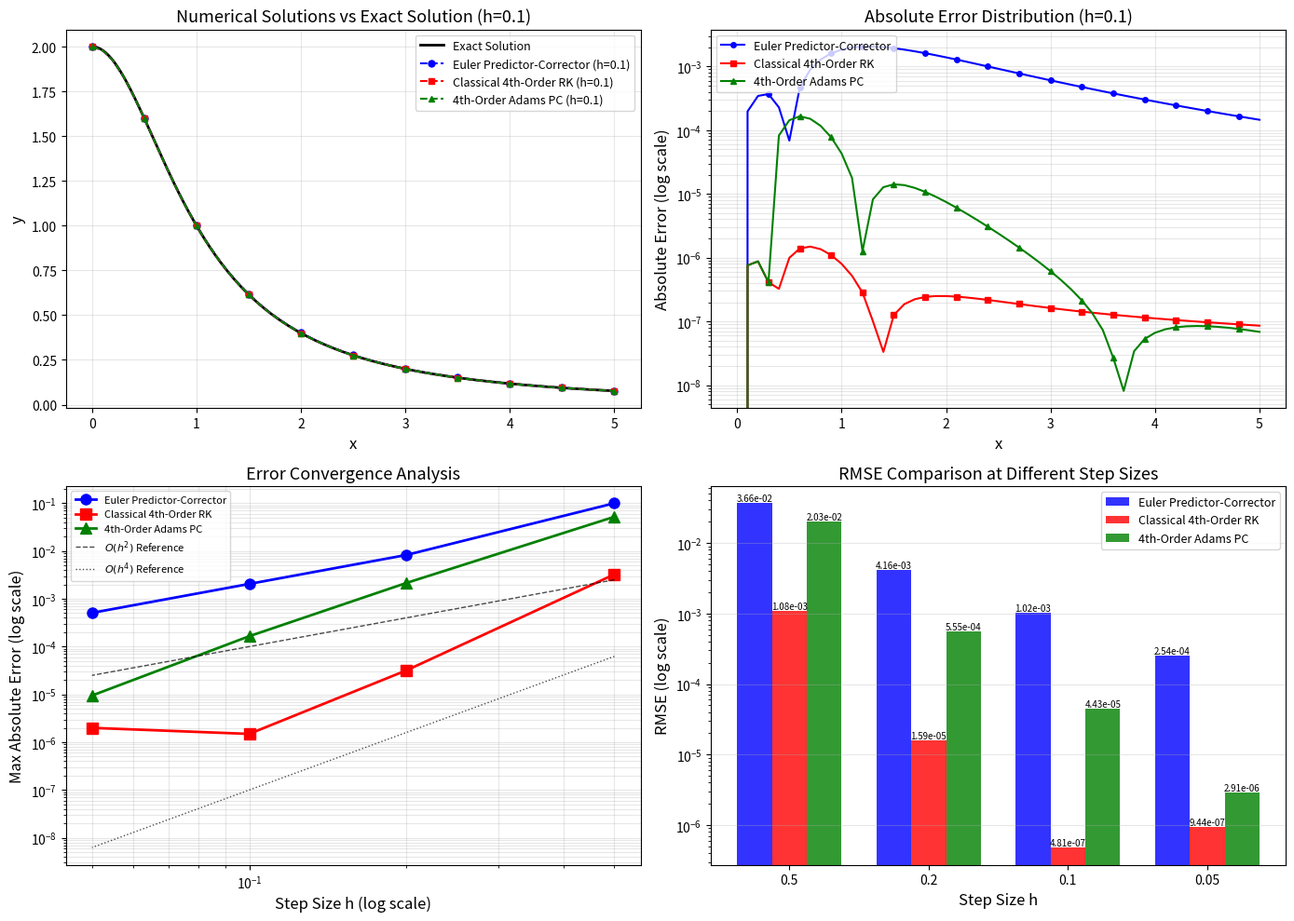

This chart was generated by the following Python code:
import numpy as np
import matplotlib.pyplot as plt
from matplotlib import rcParams
import warnings
import logging
import sys
import os

class StderrFilter:
    def __init__(self, original_stderr):
        self.original_stderr = original_stderr
        self.buffer = ""

    def write(self, text):
        if "Glyph" not in text and "does not have a glyph" not in text:
            self.original_stderr.write(text)

    def flush(self):
        self.original_stderr.flush()

original_stderr = sys.stderr
sys.stderr = StderrFilter(original_stderr)

logging.getLogger('matplotlib.font_manager').disabled = True
warnings.filterwarnings('ignore', category=UserWarning, module='matplotlib')
warnings.filterwarnings('ignore', message='.*Glyph.*missing from font.*')
warnings.filterwarnings('ignore', message='.*does not have a glyph.*')

plt.rcParams['font.family'] = 'sans-serif'
plt.rcParams['mathtext.fontset'] = 'dejavusans'
plt.rcParams['axes.formatter.limits'] = (-5, 5)

def f(x, y):
    return -x * y**2

def exact_solution(x):
    return 2 / (x**2 + 1)

def euler_predictor_corrector(x0, y0, xf, h):
    n = int((xf - x0) / h)
    x_vals = [x0]
    y_vals = [y0]
    x, y = x0, y0
    for i in range(n):
        f_xy = f(x, y)
        y_pred = y + h * f_xy
        x_new = x + h
        f_new = f(x_new, y_pred)
        y_new = y + (h / 2) * (f_xy + f_new)
        x_vals.append(x_new)
        y_vals.append(y_new)
        x, y = x_new, y_new
    return np.array(x_vals), np.array(y_vals)

def runge_kutta_4(x0, y0, xf, h):
    n = int((xf - x0) / h)
    x_vals = [x0]
    y_vals = [y0]
    x, y = x0, y0
    for i in range(n):
        k1 = f(x, y)
        k2 = f(x + h / 2, y + h * k1 / 2)
        k3 = f(x + h / 2, y + h * k2 / 2)
        k4 = f(x + h, y + h * k3)
        y_new = y + (h / 6) * (k1 + 2 * k2 + 2 * k3 + k4)
        x_new = x + h
        x_vals.append(x_new)
        y_vals.append(y_new)
        x, y = x_new, y_new
    return np.array(x_vals), np.array(y_vals)

def adams_pc_4th(x0, y0, xf, h):
    x_rk4, y_rk4 = runge_kutta_4(x0, y0, x0 + 3 * h, h)
    x_vals = list(x_rk4[:4])
    y_vals = list(y_rk4[:4])
    f_vals = [f(x_vals[i], y_vals[i]) for i in range(4)]
    n = int((xf - x0) / h) - 3
    for i in range(n):
        x = x_vals[-1]
        y_pred = y_vals[-1] + (h / 24) * (55 * f_vals[-1] - 59 * f_vals[-2] +
                                          37 * f_vals[-3] - 9 * f_vals[-4])
        x_new = x + h
        f_pred = f(x_new, y_pred)
        y_new = y_vals[-1] + (h / 24) * (9 * f_pred + 19 * f_vals[-1] -
                                           5 * f_vals[-2] + f_vals[-3])
        x_vals.append(x_new)
        y_vals.append(y_new)
        f_vals.pop(0)
        f_vals.append(f(x_new, y_new))
    return np.array(x_vals), np.array(y_vals)

def compute_errors(x_num, y_num, x_exact, y_exact):
    y_interp = np.interp(x_num, x_exact, y_exact)
    abs_error = np.abs(y_num - y_interp)
    rel_error = abs_error / np.abs(y_interp) * 100
    max_abs_error = np.max(abs_error)
    mean_abs_error = np.mean(abs_error)
    rms_error = np.sqrt(np.mean(abs_error**2))
    return {
        'abs_errors': abs_error,
        'rel_errors': rel_error,
        'max_abs_error': max_abs_error,
        'mean_abs_error': mean_abs_error,
        'rms_error': rms_error
    }

def main():
    print("=" * 80)
    print("第七章实践题目2：常微分方程初值问题数值解法对比分析")
    print("=" * 80)
    print("\n微分方程: y' = -xy²,  0 ≤ x ≤ 5,  y(0) = 2")
    print("精确解: y(x) = 2/(x² + 1)")
    print("-" * 80)

    x0, y0, xf = 0.0, 2.0, 5.0
    step_sizes = [0.5, 0.2, 0.1, 0.05]
    methods = [
        ('Euler Predictor-Corrector', euler_predictor_corrector),
        ('Classical 4th-Order RK', runge_kutta_4),
        ('4th-Order Adams PC', adams_pc_4th)
    ]

    x_fine = np.linspace(x0, xf, 1000)
    y_exact_fine = exact_solution(x_fine)

    results = {}
    for method_name, method_func in methods:
        results[method_name] = {}
        print(f"\n【{method_name}】")
        print("-" * 60)
        for h in step_sizes:
            x_num, y_num = method_func(x0, y0, xf, h)
            errors = compute_errors(x_num, y_num, x_fine, y_exact_fine)
            results[method_name][h] = {
                'x': x_num,
                'y': y_num,
                'errors': errors
            }
            print(f"  步长 h = {h:.2f}: 最大绝对误差 = {errors['max_abs_error']:.6e}, "
                  f"均方根误差 = {errors['rms_error']:.6e}")

    fig, axes = plt.subplots(2, 2, figsize=(14, 10))

    colors = ['blue', 'red', 'green']
    markers = ['o', 's', '^']

    ax1 = axes[0, 0]
    ax1.plot(x_fine, y_exact_fine, 'k-', linewidth=2, label='Exact Solution')
    for idx, (method_name, method_func) in enumerate(methods):
        x_num, y_num = method_func(x0, y0, xf, 0.1)
        ax1.plot(x_num, y_num, color=colors[idx], marker=markers[idx],
                markersize=5, linewidth=1.5, linestyle='--',
                label=f'{method_name} (h=0.1)', markevery=5)
    ax1.set_xlabel('x', fontsize=12)
    ax1.set_ylabel('y', fontsize=12)
    ax1.set_title('Numerical Solutions vs Exact Solution (h=0.1)', fontsize=13)
    ax1.legend(loc='upper right', fontsize=9)
    ax1.grid(True, alpha=0.3)

    ax2 = axes[0, 1]
    for idx, (method_name, method_func) in enumerate(methods):
        x_num, y_num = method_func(x0, y0, xf, 0.1)
        errors = compute_errors(x_num, y_num, x_fine, y_exact_fine)
        ax2.semilogy(x_num, errors['abs_errors'], color=colors[idx],
                    marker=markers[idx], markersize=4, linewidth=1.5,
                    label=f'{method_name}', markevery=3)
    ax2.set_xlabel('x', fontsize=12)
    ax2.set_ylabel('Absolute Error (log scale)', fontsize=12)
    ax2.set_title('Absolute Error Distribution (h=0.1)', fontsize=13)
    ax2.legend(loc='upper left', fontsize=9)
    ax2.grid(True, alpha=0.3, which='both')

    ax3 = axes[1, 0]
    h_values = list(step_sizes)
    for idx, method_name in enumerate([m[0] for m in methods]):
        max_errors = [results[method_name][h]['errors']['max_abs_error']
                     for h in h_values]
        ax3.loglog(h_values, max_errors, color=colors[idx],
                  marker=markers[idx], markersize=8, linewidth=2,
                  label=f'{method_name}')
    ax3.set_xlabel('Step Size h (log scale)', fontsize=12)
    ax3.set_ylabel('Max Absolute Error (log scale)', fontsize=12)
    ax3.set_title('Error Convergence Analysis', fontsize=13)
    ax3.legend(loc='upper left', fontsize=9)
    ax3.grid(True, alpha=0.3, which='both')

    reference_h = np.array(step_sizes)
    ref_order2 = 0.01 * reference_h**2
    ref_order4 = 0.001 * reference_h**4
    ax3.loglog(reference_h, ref_order2, 'k--', linewidth=1, alpha=0.7,
              label=r'$O(h^2)$ Reference')
    ax3.loglog(reference_h, ref_order4, 'k:', linewidth=1, alpha=0.7,
              label=r'$O(h^4)$ Reference')
    ax3.legend(loc='upper left', fontsize=8)

    ax4 = axes[1, 1]
    x_data = np.linspace(x0, xf, 200)
    bar_width = 0.25
    index = np.arange(len(step_sizes))
    for idx, method_name in enumerate([m[0] for m in methods]):
        rms_values = [results[method_name][h]['errors']['rms_error']
                     for h in step_sizes]
        bars = ax4.bar(index + idx * bar_width, rms_values, bar_width,
                      label=method_name, color=colors[idx], alpha=0.8)
        for bar, val in zip(bars, rms_values):
            height = bar.get_height()
            ax4.text(bar.get_x() + bar.get_width() / 2., height,
                    f'{val:.2e}', ha='center', va='bottom', fontsize=7)
    ax4.set_xlabel('Step Size h', fontsize=12)
    ax4.set_ylabel('RMSE (log scale)', fontsize=12)
    ax4.set_title('RMSE Comparison at Different Step Sizes', fontsize=13)
    ax4.set_xticks(index + bar_width)
    ax4.set_xticklabels([str(h) for h in step_sizes])
    ax4.legend(loc='upper right', fontsize=9)
    ax4.set_yscale('log')
    ax4.grid(True, alpha=0.3, axis='y')

    plt.tight_layout()
    plt.savefig('ode_comparison_results.png', dpi=150, bbox_inches='tight')
    print("\n\n图表已保存为: ode_comparison_results.png")

    print("\n" + "=" * 80)
    print("详细结果数据表")
    print("=" * 80)
    print(f"\n{'方法':<20} {'步长':<8} {'最大绝对误差':<18} {'均方根误差':<18}")
    print("-" * 70)
    for method_name in [m[0] for m in methods]:
        for h in step_sizes:
            err = results[method_name][h]['errors']
            print(f"{method_name:<20} {h:<8.2f} {err['max_abs_error']:<18.6e} "
                  f"{err['rms_error']:<18.6e}")

    print("\n" + "=" * 80)
    print("关键点数值对比 (x = 1, 2, 3, 4, 5)")
    print("=" * 80)
    key_points = [1, 2, 3, 4, 5]
    print(f"\n{'x值':<6}", end="")
    for method_name in [m[0] for m in methods]:
        print(f"{method_name:<22}", end="")
    print(f"{'精确解':<12}")
    print("-" * 100)
    for x_val in key_points:
        print(f"{x_val:<6.1f}", end="")
        for method_name, method_func in methods:
            x_num, y_num = method_func(x0, y0, xf, 0.1)
            idx = np.argmin(np.abs(x_num - x_val))
            print(f"{y_num[idx]:<22.10f}", end="")
        print(f"{exact_solution(x_val):<12.10f}")

    plt.show()

if __name__ == "__main__":
    main()
